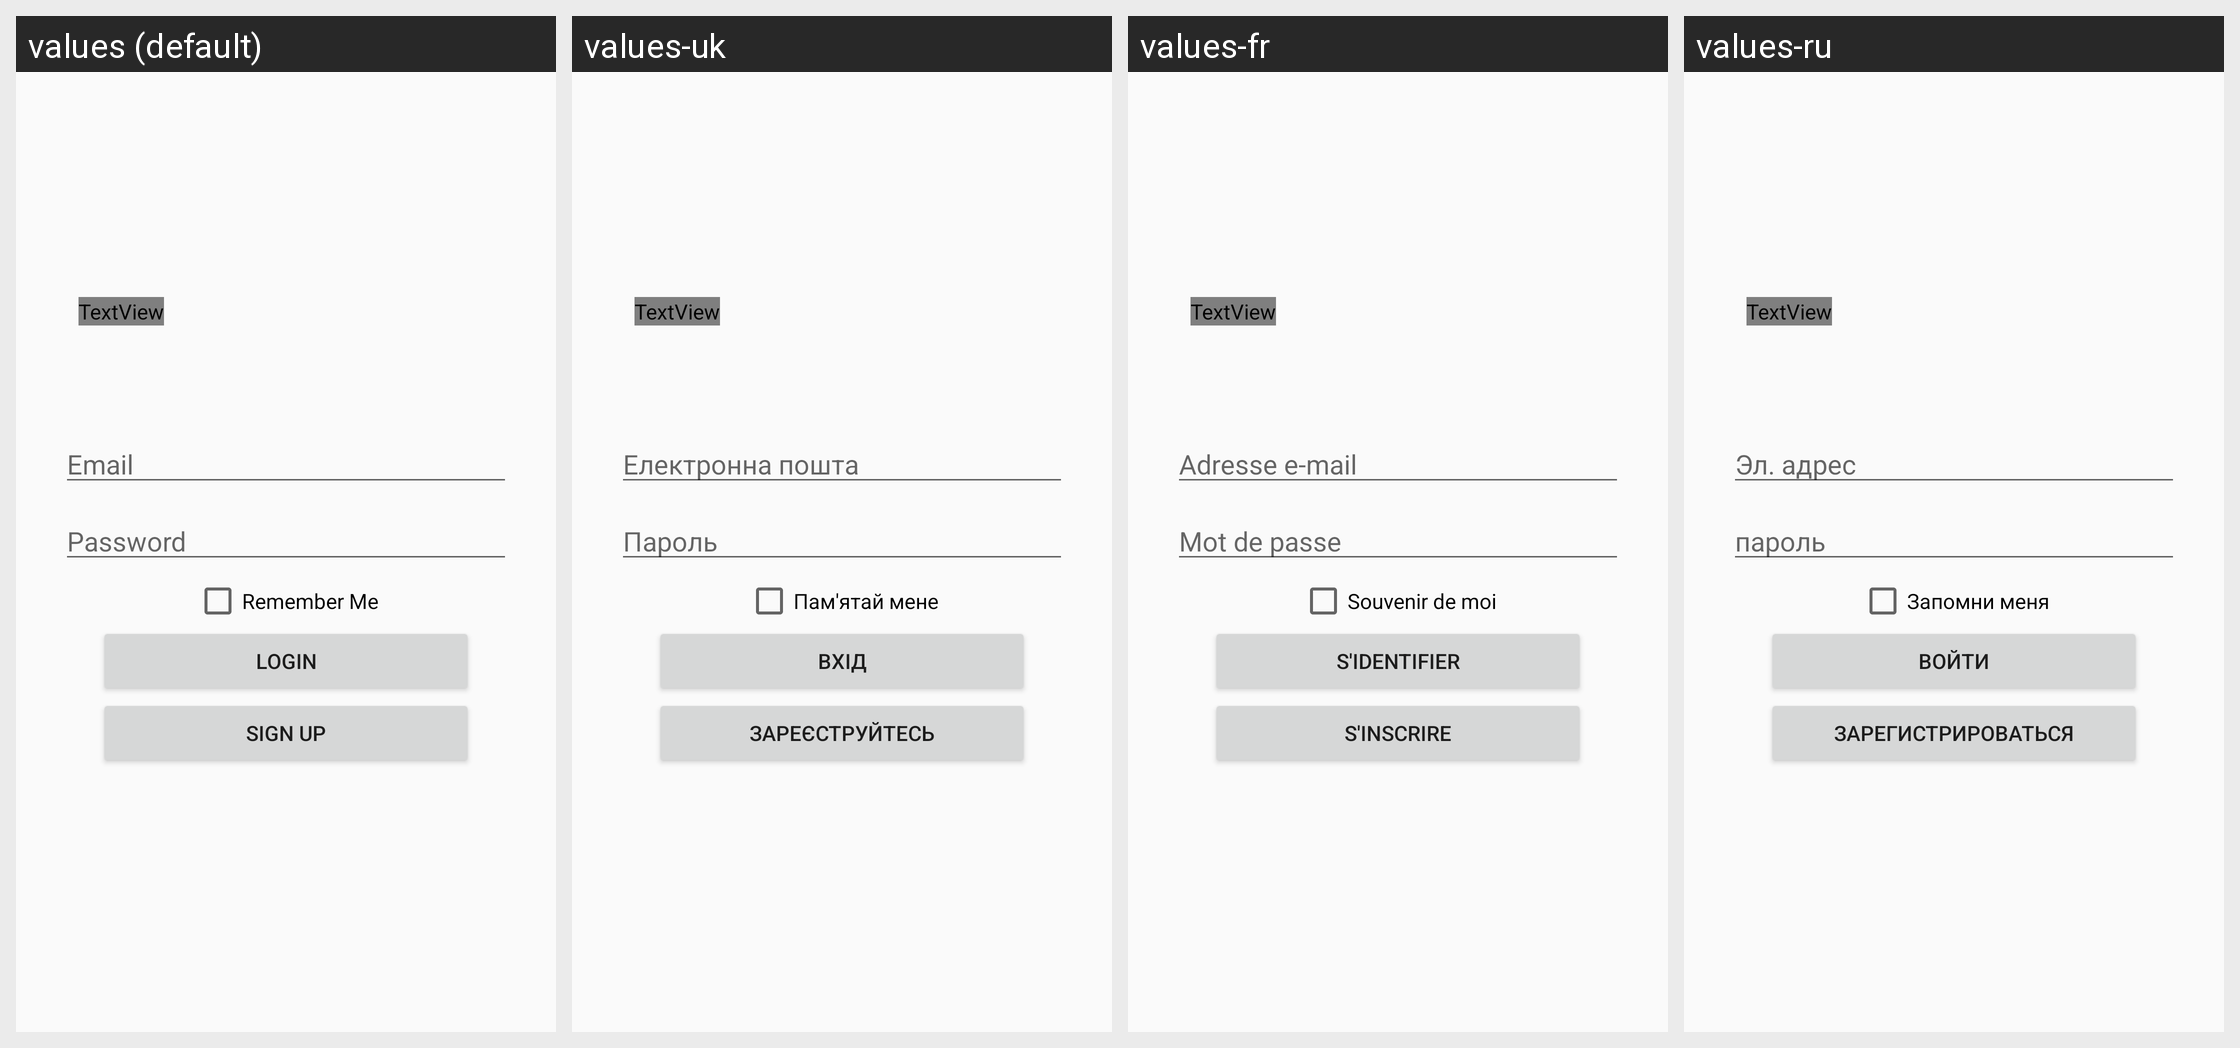

For this localized Android screen grid, give each drawn string resource with its value in every locale shown.
Android screen res/layout/activity_login.xml rendered under 4 locales, left to right: values (default), values-uk, values-fr, values-ru. Device: Nexus 5 (rendered at 1080×1920; each locale shown at half size, 540×960, under a caption strip naming it); theme AppTheme.
Strings drawn on this screen, with the default value and each locale's value (text and hints the layout hard-codes appear in the picture but are not listed):

email
  values: Email
  values-uk: Електронна пошта
  values-fr: Adresse e-mail
  values-ru: Эл. адрес

password
  values: Password
  values-uk: Пароль
  values-fr: Mot de passe
  values-ru: пароль

remember_me
  values: Remember Me
  values-uk: Пам'ятай мене
  values-fr: Souvenir de moi
  values-ru: Запомни меня

login
  values: Login
  values-uk: Вхід
  values-fr: S'identifier
  values-ru: Войти

sign_up
  values: Sign Up
  values-uk: Зареєструйтесь
  values-fr: S'inscrire
  values-ru: Зарегистрироваться
